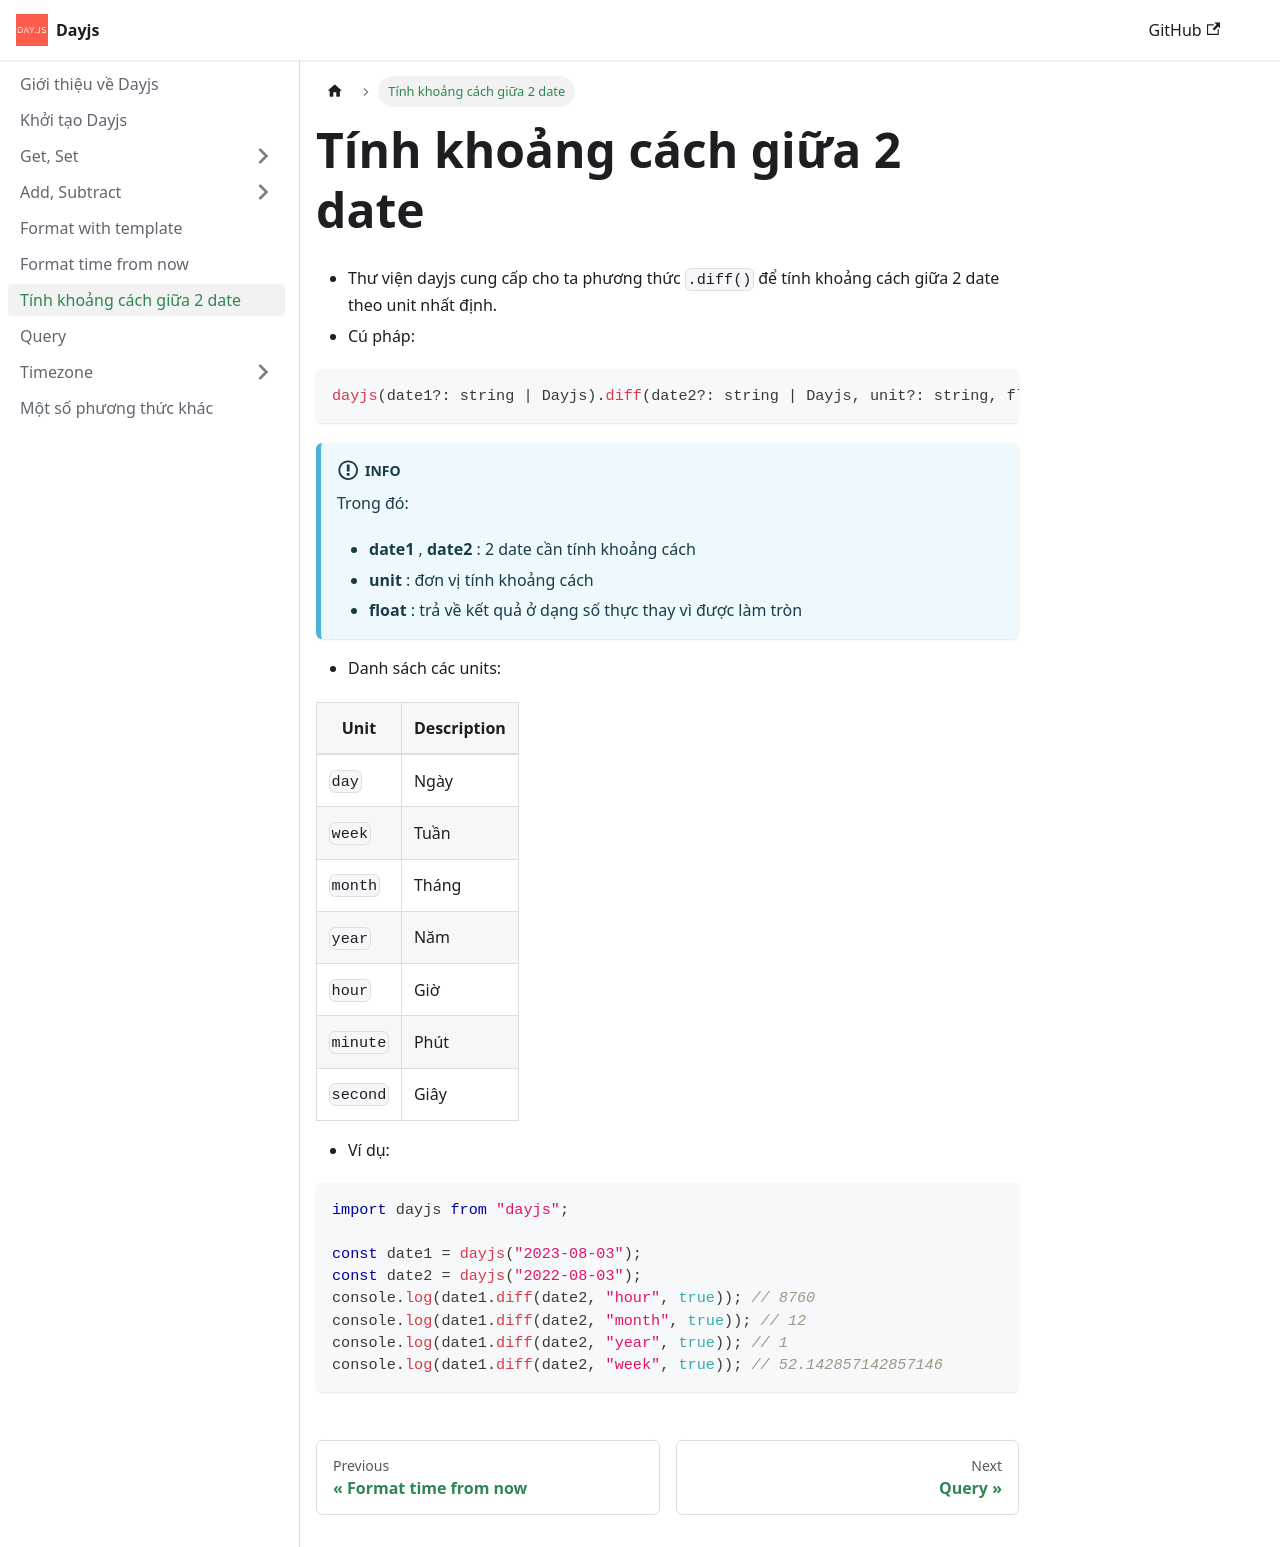

repository: nmc-docs/dayjs · page: date-different/index.html · generator: docusaurus

---
sidebar_position: 7
---

# Tính khoảng cách giữa 2 date

- Thư viện dayjs cung cấp cho ta phương thức `.diff()` để tính khoảng cách giữa 2 date theo unit nhất định.
- Cú pháp:

```ts
dayjs(date1?: string | Dayjs).diff(date2?: string | Dayjs, unit?: string, float?: boolean): number
```

:::info

Trong đó:

- **date1** , **date2** : 2 date cần tính khoảng cách
- **unit** : đơn vị tính khoảng cách
- **float** : trả về kết quả ở dạng số thực thay vì được làm tròn

:::

- Danh sách các units:

| Unit     | Description |
| -------- | ----------- |
| `day`    | Ngày        |
| `week`   | Tuần        |
| `month`  | Tháng       |
| `year`   | Năm         |
| `hour`   | Giờ         |
| `minute` | Phút        |
| `second` | Giây        |

- Ví dụ:

```ts
import dayjs from "dayjs";

const date1 = dayjs("2023-08-03");
const date2 = dayjs("2022-08-03");
console.log(date1.diff(date2, "hour", true)); // 8760
console.log(date1.diff(date2, "month", true)); // 12
console.log(date1.diff(date2, "year", true)); // 1
console.log(date1.diff(date2, "week", true)); // 52.142857142857146
```
